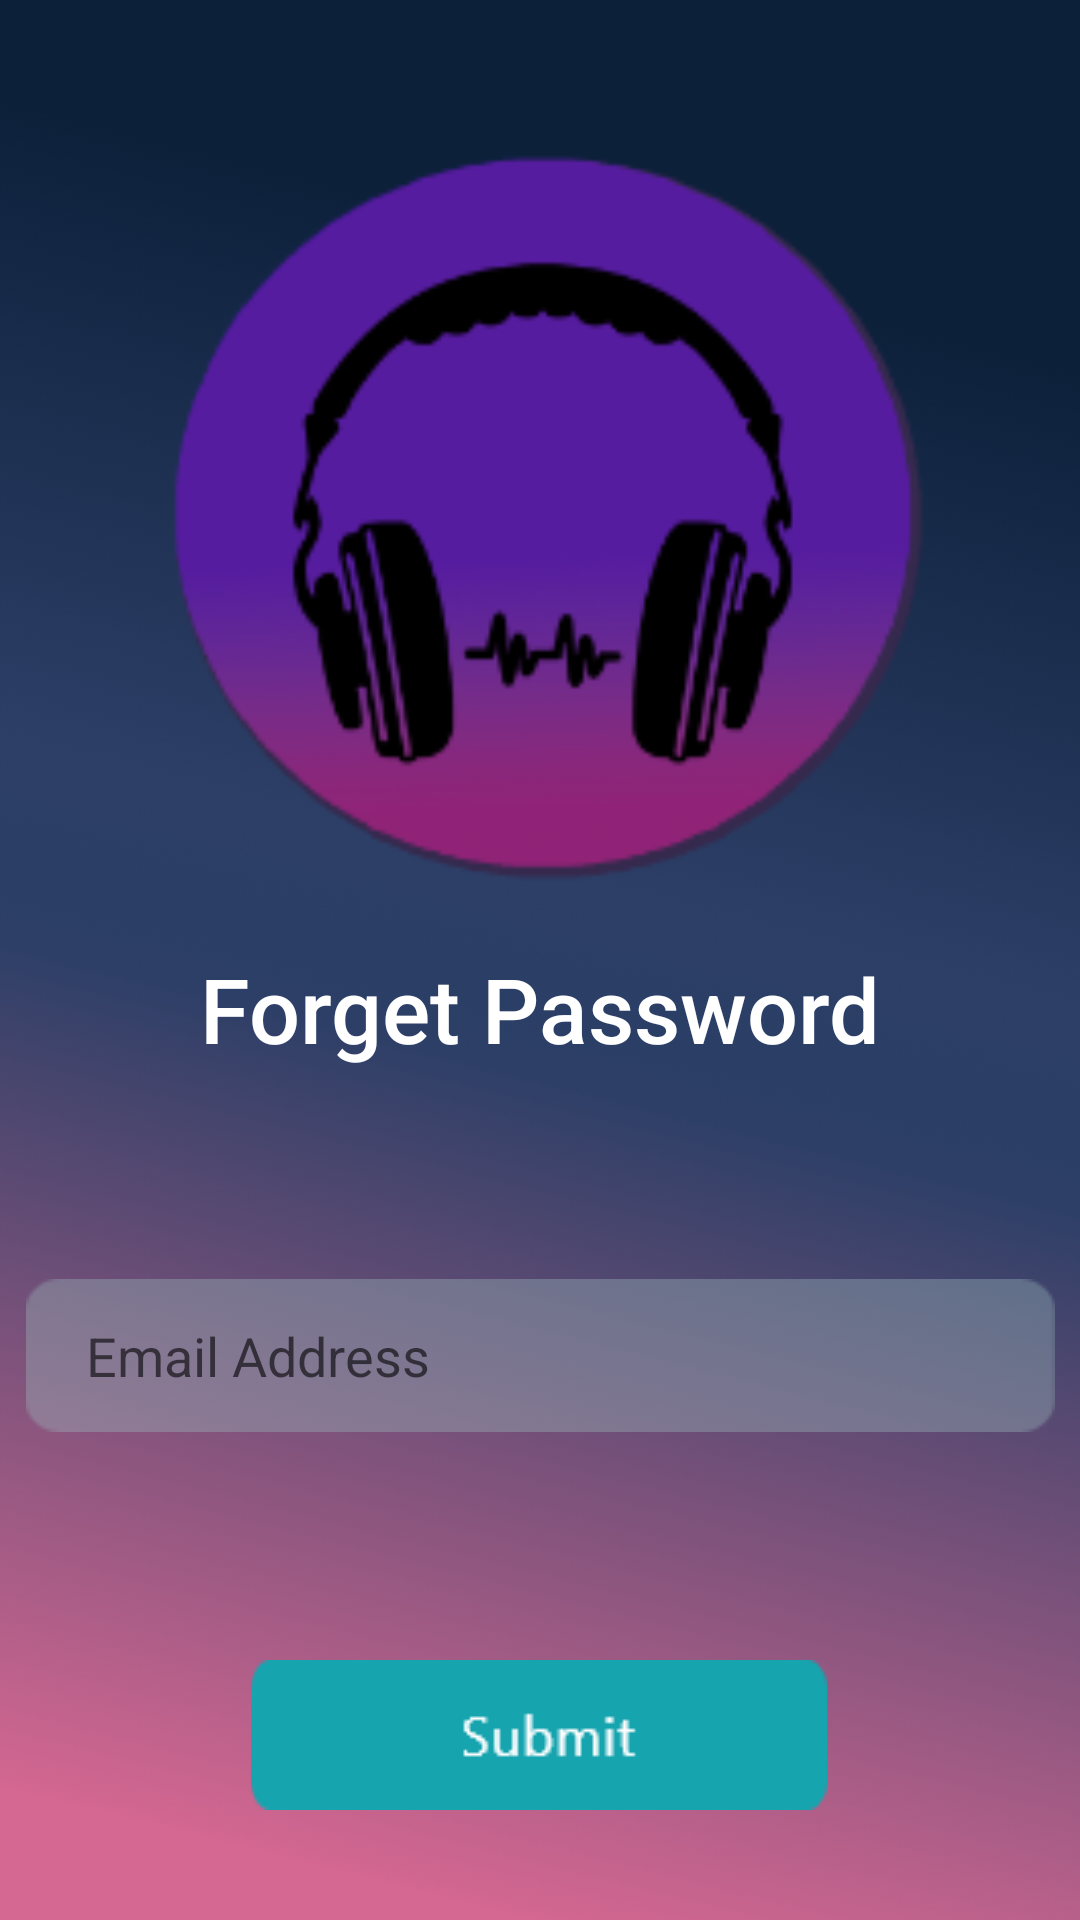

This screen was rendered from an Android layout file. Write that file and the resources it references.
<!-- AndroidManifest.xml: application theme Theme.Practice_Music_App -->
<!-- res/layout/activity_forget_password.xml -->
<?xml version="1.0" encoding="utf-8"?>
<androidx.constraintlayout.widget.ConstraintLayout xmlns:android="http://schemas.android.com/apk/res/android"
    xmlns:app="http://schemas.android.com/apk/res-auto"
    xmlns:tools="http://schemas.android.com/tools"
    android:layout_width="match_parent"
    android:layout_height="match_parent"
    android:background="@drawable/login_background_main"
    tools:context=".ForgetPasswordActivity">

    <EditText
        android:id="@+id/code"
        android:layout_width="343dp"
        android:layout_height="51dp"
        android:layout_marginTop="70dp"
        android:background="@drawable/username_bg"
        android:ems="10"
        android:hint="Email Address"
        android:inputType="textPersonName"
        android:paddingStart="20sp"
        app:layout_constraintEnd_toEndOf="parent"
        app:layout_constraintStart_toStartOf="parent"
        app:layout_constraintTop_toBottomOf="@+id/textView3" />

    <TextView
        android:id="@+id/textView3"
        android:layout_width="wrap_content"
        android:layout_height="wrap_content"
        android:layout_marginTop="12dp"
        android:fontFamily="sans-serif-medium"
        android:text="Forget Password"
        android:textAppearance="@style/TextAppearance.AppCompat.Body2"
        android:textColor="@color/white"
        android:textSize="30sp"
        app:layout_constraintEnd_toEndOf="parent"
        app:layout_constraintStart_toStartOf="parent"
        app:layout_constraintTop_toBottomOf="@+id/logo2" />

    <ImageView
        android:id="@+id/logo2"
        android:layout_width="343dp"
        android:layout_height="268dp"
        android:layout_marginTop="36dp"
        app:layout_constraintEnd_toEndOf="parent"
        app:layout_constraintStart_toStartOf="parent"
        app:layout_constraintTop_toTopOf="parent"
        app:srcCompat="@drawable/app_logo" />

    <ImageButton
        android:id="@+id/imageButton5"
        android:layout_width="wrap_content"
        android:layout_height="wrap_content"
        android:layout_marginStart="97dp"
        android:layout_marginTop="76dp"
        android:layout_marginEnd="98dp"
        android:background="@android:color/transparent"
        android:onClick="onClick"
        app:layout_constraintEnd_toEndOf="parent"
        app:layout_constraintStart_toStartOf="parent"
        app:layout_constraintTop_toBottomOf="@+id/code"
        app:srcCompat="@drawable/submit_btn" />
</androidx.constraintlayout.widget.ConstraintLayout>
<!-- resources referenced by this layout -->
<resources>
  <!-- drawable app_logo: png bitmap (drawable, 20330 bytes) -->
  <!-- drawable login_background_main: png bitmap (drawable, 106994 bytes) -->
  <!-- drawable submit_btn: png bitmap (drawable, 1270 bytes) -->
  <!-- drawable username_bg: png bitmap (drawable, 1054 bytes) -->
  <style name="Theme.Practice_Music_App" parent="Theme.MaterialComponents.DayNight.DarkActionBar">
          
          <item name="colorPrimary">@color/purple_500</item>
          <item name="colorPrimaryVariant">@color/purple_700</item>
          <item name="colorOnPrimary">@color/white</item>
          
          <item name="colorSecondary">@color/teal_200</item>
          <item name="colorSecondaryVariant">@color/teal_700</item>
          <item name="colorOnSecondary">@color/black</item>
          
          <item name="android:statusBarColor" tools:targetApi="l">?attr/colorPrimaryVariant</item>
          
      </style>
  <!-- not gathered from this repository: default colours our renderer supplied (Android Studio template values) -->
  <color name="purple_500">#FF6200EE</color>
  <color name="purple_700">#FF3700B3</color>
  <color name="teal_200">#FF03DAC5</color>
  <color name="teal_700">#FF018786</color>
  <color name="black">#FF000000</color>
  <color name="white">#FFFFFFFF</color>
</resources>
